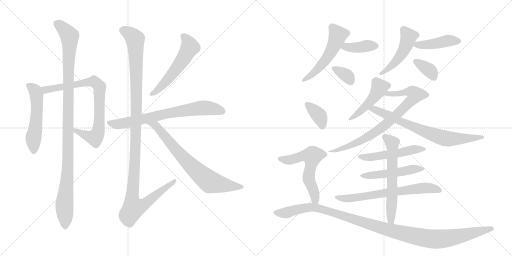
t = 0.00 s
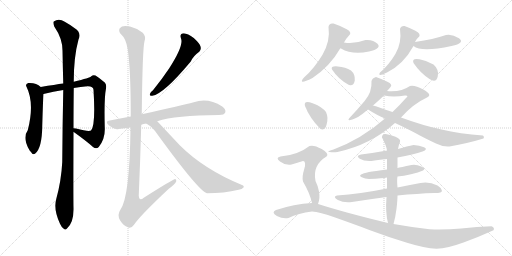
t = 3.50 s
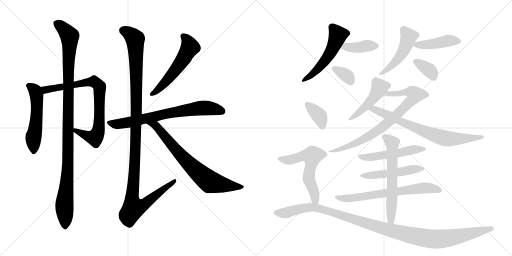
t = 7.00 s
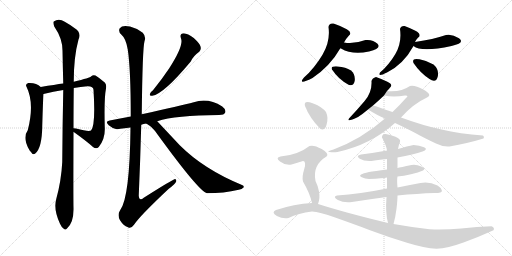
t = 10.50 s
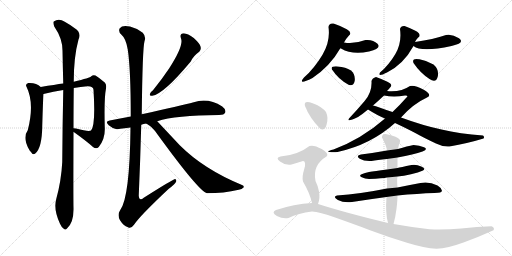
t = 14.00 s
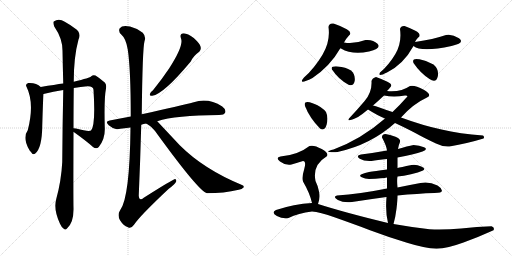
t = 17.50 s

The animated SVG that drew these frames (rendered in a browser with its animation timeline set to each time). Animation: 23 CSS @keyframes rules; one cycle of 17.50 s.

<svg version="1.1" viewBox="0 0 2048 1024" xmlns="http://www.w3.org/2000/svg">
  <g stroke="lightgray" stroke-dasharray="1,1" stroke-width="1" transform="scale(4, 4)">
    <line x1="0" y1="0" x2="256" y2="256"></line>
    <line x1="256" y1="0" x2="0" y2="256"></line>
    <line x1="128" y1="0" x2="128" y2="256"></line>
    <line x1="0" y1="128" x2="256" y2="128"></line>
    <line x1="256" y1="0" x2="512" y2="256"></line>
    <line x1="512" y1="0" x2="256" y2="256"></line>
    <line x1="384" y1="0" x2="384" y2="256"></line>
    <line x1="256" y1="128" x2="512" y2="128"></line>
  </g>
<g transform="scale(1, -1) translate(0, -850)">
   <style type="text/css">
    @keyframes keyframes0 {
      from {
       stroke: black;
       stroke-dashoffset: 536;
       stroke-width: 128;
       }
       64% {
       animation-timing-function: step-end;
       stroke: black;
       stroke-dashoffset: 0;
       stroke-width: 128;
       }
       to {
       stroke: black;
       stroke-width: 1024;
       }
       }
       #make-me-a-hanzi-animation-0 {
         animation: keyframes0 0.686198s both;
         animation-delay: 0.000000s;
         animation-timing-function: linear;
       }
    @keyframes keyframes1 {
      from {
       stroke: black;
       stroke-dashoffset: 791;
       stroke-width: 128;
       }
       72% {
       animation-timing-function: step-end;
       stroke: black;
       stroke-dashoffset: 0;
       stroke-width: 128;
       }
       to {
       stroke: black;
       stroke-width: 1024;
       }
       }
       #make-me-a-hanzi-animation-1 {
         animation: keyframes1 0.893717s both;
         animation-delay: 0.686198s;
         animation-timing-function: linear;
       }
    @keyframes keyframes2 {
      from {
       stroke: black;
       stroke-dashoffset: 1087;
       stroke-width: 128;
       }
       78% {
       animation-timing-function: step-end;
       stroke: black;
       stroke-dashoffset: 0;
       stroke-width: 128;
       }
       to {
       stroke: black;
       stroke-width: 1024;
       }
       }
       #make-me-a-hanzi-animation-2 {
         animation: keyframes2 1.134603s both;
         animation-delay: 1.579915s;
         animation-timing-function: linear;
       }
    @keyframes keyframes3 {
      from {
       stroke: black;
       stroke-dashoffset: 549;
       stroke-width: 128;
       }
       64% {
       animation-timing-function: step-end;
       stroke: black;
       stroke-dashoffset: 0;
       stroke-width: 128;
       }
       to {
       stroke: black;
       stroke-width: 1024;
       }
       }
       #make-me-a-hanzi-animation-3 {
         animation: keyframes3 0.696777s both;
         animation-delay: 2.714518s;
         animation-timing-function: linear;
       }
    @keyframes keyframes4 {
      from {
       stroke: black;
       stroke-dashoffset: 716;
       stroke-width: 128;
       }
       70% {
       animation-timing-function: step-end;
       stroke: black;
       stroke-dashoffset: 0;
       stroke-width: 128;
       }
       to {
       stroke: black;
       stroke-width: 1024;
       }
       }
       #make-me-a-hanzi-animation-4 {
         animation: keyframes4 0.832682s both;
         animation-delay: 3.411296s;
         animation-timing-function: linear;
       }
    @keyframes keyframes5 {
      from {
       stroke: black;
       stroke-dashoffset: 1194;
       stroke-width: 128;
       }
       80% {
       animation-timing-function: step-end;
       stroke: black;
       stroke-dashoffset: 0;
       stroke-width: 128;
       }
       to {
       stroke: black;
       stroke-width: 1024;
       }
       }
       #make-me-a-hanzi-animation-5 {
         animation: keyframes5 1.221680s both;
         animation-delay: 4.243978s;
         animation-timing-function: linear;
       }
    @keyframes keyframes6 {
      from {
       stroke: black;
       stroke-dashoffset: 728;
       stroke-width: 128;
       }
       70% {
       animation-timing-function: step-end;
       stroke: black;
       stroke-dashoffset: 0;
       stroke-width: 128;
       }
       to {
       stroke: black;
       stroke-width: 1024;
       }
       }
       #make-me-a-hanzi-animation-6 {
         animation: keyframes6 0.842448s both;
         animation-delay: 5.465658s;
         animation-timing-function: linear;
       }
    @keyframes keyframes7 {
      from {
       stroke: black;
       stroke-dashoffset: 529;
       stroke-width: 128;
       }
       63% {
       animation-timing-function: step-end;
       stroke: black;
       stroke-dashoffset: 0;
       stroke-width: 128;
       }
       to {
       stroke: black;
       stroke-width: 1024;
       }
       }
       #make-me-a-hanzi-animation-7 {
         animation: keyframes7 0.680501s both;
         animation-delay: 6.308105s;
         animation-timing-function: linear;
       }
    @keyframes keyframes8 {
      from {
       stroke: black;
       stroke-dashoffset: 391;
       stroke-width: 128;
       }
       56% {
       animation-timing-function: step-end;
       stroke: black;
       stroke-dashoffset: 0;
       stroke-width: 128;
       }
       to {
       stroke: black;
       stroke-width: 1024;
       }
       }
       #make-me-a-hanzi-animation-8 {
         animation: keyframes8 0.568197s both;
         animation-delay: 6.988607s;
         animation-timing-function: linear;
       }
    @keyframes keyframes9 {
      from {
       stroke: black;
       stroke-dashoffset: 334;
       stroke-width: 128;
       }
       52% {
       animation-timing-function: step-end;
       stroke: black;
       stroke-dashoffset: 0;
       stroke-width: 128;
       }
       to {
       stroke: black;
       stroke-width: 1024;
       }
       }
       #make-me-a-hanzi-animation-9 {
         animation: keyframes9 0.521810s both;
         animation-delay: 7.556803s;
         animation-timing-function: linear;
       }
    @keyframes keyframes10 {
      from {
       stroke: black;
       stroke-dashoffset: 460;
       stroke-width: 128;
       }
       60% {
       animation-timing-function: step-end;
       stroke: black;
       stroke-dashoffset: 0;
       stroke-width: 128;
       }
       to {
       stroke: black;
       stroke-width: 1024;
       }
       }
       #make-me-a-hanzi-animation-10 {
         animation: keyframes10 0.624349s both;
         animation-delay: 8.078613s;
         animation-timing-function: linear;
       }
    @keyframes keyframes11 {
      from {
       stroke: black;
       stroke-dashoffset: 431;
       stroke-width: 128;
       }
       58% {
       animation-timing-function: step-end;
       stroke: black;
       stroke-dashoffset: 0;
       stroke-width: 128;
       }
       to {
       stroke: black;
       stroke-width: 1024;
       }
       }
       #make-me-a-hanzi-animation-11 {
         animation: keyframes11 0.600749s both;
         animation-delay: 8.702962s;
         animation-timing-function: linear;
       }
    @keyframes keyframes12 {
      from {
       stroke: black;
       stroke-dashoffset: 348;
       stroke-width: 128;
       }
       53% {
       animation-timing-function: step-end;
       stroke: black;
       stroke-dashoffset: 0;
       stroke-width: 128;
       }
       to {
       stroke: black;
       stroke-width: 1024;
       }
       }
       #make-me-a-hanzi-animation-12 {
         animation: keyframes12 0.533203s both;
         animation-delay: 9.303711s;
         animation-timing-function: linear;
       }
    @keyframes keyframes13 {
      from {
       stroke: black;
       stroke-dashoffset: 470;
       stroke-width: 128;
       }
       60% {
       animation-timing-function: step-end;
       stroke: black;
       stroke-dashoffset: 0;
       stroke-width: 128;
       }
       to {
       stroke: black;
       stroke-width: 1024;
       }
       }
       #make-me-a-hanzi-animation-13 {
         animation: keyframes13 0.632487s both;
         animation-delay: 9.836914s;
         animation-timing-function: linear;
       }
    @keyframes keyframes14 {
      from {
       stroke: black;
       stroke-dashoffset: 774;
       stroke-width: 128;
       }
       72% {
       animation-timing-function: step-end;
       stroke: black;
       stroke-dashoffset: 0;
       stroke-width: 128;
       }
       to {
       stroke: black;
       stroke-width: 1024;
       }
       }
       #make-me-a-hanzi-animation-14 {
         animation: keyframes14 0.879883s both;
         animation-delay: 10.469401s;
         animation-timing-function: linear;
       }
    @keyframes keyframes15 {
      from {
       stroke: black;
       stroke-dashoffset: 724;
       stroke-width: 128;
       }
       70% {
       animation-timing-function: step-end;
       stroke: black;
       stroke-dashoffset: 0;
       stroke-width: 128;
       }
       to {
       stroke: black;
       stroke-width: 1024;
       }
       }
       #make-me-a-hanzi-animation-15 {
         animation: keyframes15 0.839193s both;
         animation-delay: 11.349284s;
         animation-timing-function: linear;
       }
    @keyframes keyframes16 {
      from {
       stroke: black;
       stroke-dashoffset: 513;
       stroke-width: 128;
       }
       63% {
       animation-timing-function: step-end;
       stroke: black;
       stroke-dashoffset: 0;
       stroke-width: 128;
       }
       to {
       stroke: black;
       stroke-width: 1024;
       }
       }
       #make-me-a-hanzi-animation-16 {
         animation: keyframes16 0.667480s both;
         animation-delay: 12.188477s;
         animation-timing-function: linear;
       }
    @keyframes keyframes17 {
      from {
       stroke: black;
       stroke-dashoffset: 498;
       stroke-width: 128;
       }
       62% {
       animation-timing-function: step-end;
       stroke: black;
       stroke-dashoffset: 0;
       stroke-width: 128;
       }
       to {
       stroke: black;
       stroke-width: 1024;
       }
       }
       #make-me-a-hanzi-animation-17 {
         animation: keyframes17 0.655273s both;
         animation-delay: 12.855957s;
         animation-timing-function: linear;
       }
    @keyframes keyframes18 {
      from {
       stroke: black;
       stroke-dashoffset: 670;
       stroke-width: 128;
       }
       69% {
       animation-timing-function: step-end;
       stroke: black;
       stroke-dashoffset: 0;
       stroke-width: 128;
       }
       to {
       stroke: black;
       stroke-width: 1024;
       }
       }
       #make-me-a-hanzi-animation-18 {
         animation: keyframes18 0.795247s both;
         animation-delay: 13.511230s;
         animation-timing-function: linear;
       }
    @keyframes keyframes19 {
      from {
       stroke: black;
       stroke-dashoffset: 611;
       stroke-width: 128;
       }
       67% {
       animation-timing-function: step-end;
       stroke: black;
       stroke-dashoffset: 0;
       stroke-width: 128;
       }
       to {
       stroke: black;
       stroke-width: 1024;
       }
       }
       #make-me-a-hanzi-animation-19 {
         animation: keyframes19 0.747233s both;
         animation-delay: 14.306478s;
         animation-timing-function: linear;
       }
    @keyframes keyframes20 {
      from {
       stroke: black;
       stroke-dashoffset: 362;
       stroke-width: 128;
       }
       54% {
       animation-timing-function: step-end;
       stroke: black;
       stroke-dashoffset: 0;
       stroke-width: 128;
       }
       to {
       stroke: black;
       stroke-width: 1024;
       }
       }
       #make-me-a-hanzi-animation-20 {
         animation: keyframes20 0.544596s both;
         animation-delay: 15.053711s;
         animation-timing-function: linear;
       }
    @keyframes keyframes21 {
      from {
       stroke: black;
       stroke-dashoffset: 579;
       stroke-width: 128;
       }
       65% {
       animation-timing-function: step-end;
       stroke: black;
       stroke-dashoffset: 0;
       stroke-width: 128;
       }
       to {
       stroke: black;
       stroke-width: 1024;
       }
       }
       #make-me-a-hanzi-animation-21 {
         animation: keyframes21 0.721191s both;
         animation-delay: 15.598307s;
         animation-timing-function: linear;
       }
    @keyframes keyframes22 {
      from {
       stroke: black;
       stroke-dashoffset: 1139;
       stroke-width: 128;
       }
       79% {
       animation-timing-function: step-end;
       stroke: black;
       stroke-dashoffset: 0;
       stroke-width: 128;
       }
       to {
       stroke: black;
       stroke-width: 1024;
       }
       }
       #make-me-a-hanzi-animation-22 {
         animation: keyframes22 1.176921s both;
         animation-delay: 16.319499s;
         animation-timing-function: linear;
       }
</style>
<path d="M 163 502 Q 145 520 113 518 Q 100 514 106 503 Q 139 437 111 329 Q 89 299 117 251 Q 118 248 124 242 Q 131 229 140 235 Q 168 256 169 346 Q 172 451 174 474 C 175 492 175 492 163 502 Z" fill="lightgray"></path> 
<path d="M 294 322 L 295 322 Q 343 288 372 262 Q 385 252 395 262 Q 422 295 419 342 Q 416 456 424 496 Q 427 512 419 520 Q 397 539 382 548 Q 372 552 365 545 Q 361 539 295 523 L 253 516 Q 222 512 163 502 C 133 497 145 467 174 474 Q 214 484 253 490 L 295 498 Q 323 502 349 505 Q 373 506 374 491 Q 383 349 364 328 Q 355 322 304 336 Q 295 337 294 337 C 264 342 269 339 294 322 Z" fill="lightgray"></path> 
<path d="M 225 54 Q 213 12 240 -45 Q 247 -61 255 -65 Q 261 -72 268 -64 Q 295 -40 294 16 Q 293 55 294 322 L 294 337 Q 294 410 295 498 L 295 523 Q 295 623 314 692 Q 327 719 299 737 Q 284 749 259 763 Q 235 779 215 764 Q 211 760 217 744 Q 250 696 250 648 Q 251 587 253 516 L 253 490 Q 250 352 249 202 Q 245 126 225 54 Z" fill="lightgray"></path> 
<path d="M 724 696 Q 736 669 677 577 Q 649 535 612 489 Q 602 482 600 475 Q 596 465 609 467 Q 654 473 763 604 Q 772 625 797 643 Q 806 652 802 664 Q 799 676 775 698 Q 751 716 735 717 Q 717 716 724 696 Z" fill="lightgray"></path> 
<path d="M 629 365 Q 702 389 876 390 Q 897 390 901 400 Q 905 412 889 424 Q 832 460 775 441 Q 723 428 567 393 L 523 384 Q 480 377 439 368 Q 418 365 435 349 Q 448 337 467 333 Q 468 333 522 340 L 565 351 Q 574 354 585 356 L 629 365 Z" fill="lightgray"></path> 
<path d="M 567 393 Q 570 657 578 685 Q 585 704 571 719 Q 546 738 520 744 Q 489 751 479 737 Q 472 725 485 712 Q 504 696 511 652 Q 523 573 523 384 L 522 340 Q 519 61 481 10 Q 468 -9 480 -31 Q 493 -52 512 -59 Q 524 -66 536 -49 Q 558 -15 674 94 Q 702 115 705 125 Q 706 132 701 134 Q 695 135 575 59 Q 557 43 555 67 Q 561 206 565 351 L 567 393 Z" fill="lightgray"></path> 
<path d="M 585 356 Q 613 340 631 311 Q 797 83 828 77 Q 895 77 955 91 Q 968 92 974 100 Q 978 106 968 110 Q 815 173 719 269 Q 674 317 629 365 C 608 387 560 372 585 356 Z" fill="lightgray"></path> 
<path d="M 1334 756 Q 1316 759 1314 742 Q 1322 685 1290 631.5 Q 1258 578 1216 540 Q 1188 507 1250 538 Q 1321 586 1362 658 L 1376 680 Q 1386 698 1396 708 Q 1410 720 1387 733 Q 1364 746 1334 756 Z" fill="lightgray"></path> 
<path d="M 1362 658 Q 1360 655 1364 656 Q 1409 629 1476 644 Q 1528 656 1510 675 Q 1492 693 1462 690 Q 1416 673 1376 680 C 1346 685 1340 679 1362 658 Z" fill="lightgray"></path> 
<path d="M 1396 510 Q 1417 506 1419 529.5 Q 1421 553 1404 568 Q 1382 582 1351.5 584.5 Q 1321 587 1328 572 Q 1354 532 1396 510 Z" fill="lightgray"></path> 
<path d="M 1618 746 Q 1603 747 1600 734 Q 1608 679 1581.5 634 Q 1555 589 1520 560 Q 1508 540 1548 560 Q 1614 593 1654 666 L 1660 682 Q 1669 699 1676 702 Q 1685 715 1661.5 727 Q 1638 739 1618 746 Z" fill="lightgray"></path> 
<path d="M 1654 666 Q 1685 640 1806 666 Q 1862 678 1836 697 Q 1809 715 1784 710 Q 1734 693 1660 682 C 1636 678 1636 678 1654 666 Z" fill="lightgray"></path> 
<path d="M 1718 534 Q 1745 516 1751 544 Q 1757 572 1734 592 Q 1710 607 1678 613 Q 1646 619 1654 598 Q 1681 558 1718 534 Z" fill="lightgray"></path> 
<path d="M 1548 486 Q 1556 494 1562 502 Q 1572 512 1549.5 523 Q 1527 534 1504 542 Q 1489 538 1486 526 Q 1489 482 1458.5 446 Q 1428 410 1396 376 Q 1384 359 1432 382 Q 1452 395 1472 412 L 1492 428 Q 1515 448 1536 468 L 1548 486 Z" fill="lightgray"></path> 
<path d="M 1604 380 Q 1653 435 1708 460 Q 1731 470 1695 491 Q 1658 511 1640 506 Q 1604 481 1548 486 C 1518 487 1506 473 1536 468 Q 1575 460 1620 468 Q 1637 469 1624 458 Q 1598 428 1570 402 L 1540 376 Q 1446 294 1334 252 Q 1302 244 1318 242 Q 1334 240 1350 242 Q 1483 271 1580 358 L 1604 380 Z" fill="lightgray"></path> 
<path d="M 1934 296 Q 1939 303 1932 308 Q 1840 315 1766 332 Q 1691 348 1604 380 L 1570 402 Q 1539 412 1512 422 Q 1505 426 1492 428 C 1463 435 1446 428 1472 412 Q 1510 388 1540 376 L 1580 358 Q 1627 336 1661 318 Q 1695 299 1744 276 Q 1772 262 1798 264 Q 1872 277 1934 296 Z" fill="lightgray"></path> 
<path d="M 1590 220 Q 1656 233 1690 244 Q 1714 253 1696 261 Q 1678 269 1654 270 Q 1630 266 1592 254 L 1548 248 Q 1493 238 1444 232 Q 1421 227 1439 215.5 Q 1457 204 1486 206 Q 1508 210 1548 214 L 1590 220 Z" fill="lightgray"></path> 
<path d="M 1590 144 Q 1614 147 1644 153.5 Q 1674 160 1692 168 Q 1705 176 1685 184.5 Q 1665 193 1646 190 Q 1601 181 1590 178 L 1548 172 Q 1498 165 1476 162 Q 1428 151 1444.5 142.5 Q 1461 134 1476 134 Q 1533 137 1548 140 L 1590 144 Z" fill="lightgray"></path> 
<path d="M 1682 118 Q 1633 109 1590 100 L 1548 96 Q 1439 74 1348 68 Q 1329 63 1351.5 50.5 Q 1374 38 1408 42 Q 1478 53 1546 62 L 1590 68 Q 1671 76 1738 78 Q 1770 78 1767.5 88.5 Q 1765 99 1750 108 Q 1716 125 1682 118 Z" fill="lightgray"></path> 
<path d="M 1590 100 Q 1587 131 1590 144 L 1590 178 Q 1590 209 1590 220 L 1592 254 Q 1594 269 1600 282 Q 1604 294 1582 303 Q 1559 312 1542 314 Q 1527 313 1528 300 Q 1545 269 1548 248 L 1548 214 Q 1548 200 1548 172 L 1548 140 Q 1548 115 1548 96 L 1546 62 Q 1541 -1 1552 -42 C 1559 -71 1566 -75 1574 -46 Q 1582 -18 1586 15 Q 1590 48 1590 68 L 1590 100 Z" fill="lightgray"></path> 
<path d="M 1280 336 Q 1299 324 1306.5 352 Q 1314 380 1304 402 Q 1288 424 1250.5 437.5 Q 1213 451 1220 426 Q 1238 379 1280 336 Z" fill="lightgray"></path> 
<path d="M 1272 34 Q 1281 57 1276 84 Q 1270 111 1262 126 Q 1249 190 1306 224 Q 1319 235 1287 254 Q 1255 272 1238 266 Q 1192 230 1122 224 Q 1100 219 1120 204 Q 1140 188 1166 192 Q 1190 200 1212 206 Q 1226 205 1217 174 Q 1207 142 1212 124 Q 1239 78 1248 38 C 1255 9 1263 5 1272 34 Z" fill="lightgray"></path> 
<path d="M 1552 -42 Q 1382 -1 1272 34 L 1248 38 Q 1176 34 1104 10 Q 1083 0 1107.5 -13.5 Q 1132 -27 1154 -22 Q 1193 -3 1248 4 Q 1278 2 1340.5 -20 Q 1403 -42 1480 -70.5 Q 1557 -99 1628 -121 Q 1699 -143 1746 -145 Q 1791 -143 1854 -120 Q 1917 -97 1974 -71 Q 1980 -60 1966 -55 Q 1910 -57 1844.5 -63.5 Q 1779 -70 1718 -67 Q 1641 -58 1574 -46 L 1552 -42 Z" fill="lightgray"></path> 
      <clipPath id="make-me-a-hanzi-clip-0">
      <path d="M 163 502 Q 145 520 113 518 Q 100 514 106 503 Q 139 437 111 329 Q 89 299 117 251 Q 118 248 124 242 Q 131 229 140 235 Q 168 256 169 346 Q 172 451 174 474 C 175 492 175 492 163 502 Z" fill="lightgray"></path>
      </clipPath>
      <path clip-path="url(#make-me-a-hanzi-clip-0)" d="M 113 509 L 142 485 L 147 465 L 147 379 L 133 297 L 134 244 " fill="none" id="make-me-a-hanzi-animation-0" stroke-dasharray="408 816" stroke-linecap="round"></path>

      <clipPath id="make-me-a-hanzi-clip-1">
      <path d="M 294 322 L 295 322 Q 343 288 372 262 Q 385 252 395 262 Q 422 295 419 342 Q 416 456 424 496 Q 427 512 419 520 Q 397 539 382 548 Q 372 552 365 545 Q 361 539 295 523 L 253 516 Q 222 512 163 502 C 133 497 145 467 174 474 Q 214 484 253 490 L 295 498 Q 323 502 349 505 Q 373 506 374 491 Q 383 349 364 328 Q 355 322 304 336 Q 295 337 294 337 C 264 342 269 339 294 322 Z" fill="lightgray"></path>
      </clipPath>
      <path clip-path="url(#make-me-a-hanzi-clip-1)" d="M 173 498 L 183 491 L 376 524 L 398 503 L 395 334 L 383 303 L 365 301 L 295 330 " fill="none" id="make-me-a-hanzi-animation-1" stroke-dasharray="663 1326" stroke-linecap="round"></path>

      <clipPath id="make-me-a-hanzi-clip-2">
      <path d="M 225 54 Q 213 12 240 -45 Q 247 -61 255 -65 Q 261 -72 268 -64 Q 295 -40 294 16 Q 293 55 294 322 L 294 337 Q 294 410 295 498 L 295 523 Q 295 623 314 692 Q 327 719 299 737 Q 284 749 259 763 Q 235 779 215 764 Q 211 760 217 744 Q 250 696 250 648 Q 251 587 253 516 L 253 490 Q 250 352 249 202 Q 245 126 225 54 Z" fill="lightgray"></path>
      </clipPath>
      <path clip-path="url(#make-me-a-hanzi-clip-2)" d="M 226 758 L 273 713 L 279 694 L 273 555 L 272 193 L 258 41 L 260 -51 " fill="none" id="make-me-a-hanzi-animation-2" stroke-dasharray="959 1918" stroke-linecap="round"></path>

      <clipPath id="make-me-a-hanzi-clip-3">
      <path d="M 724 696 Q 736 669 677 577 Q 649 535 612 489 Q 602 482 600 475 Q 596 465 609 467 Q 654 473 763 604 Q 772 625 797 643 Q 806 652 802 664 Q 799 676 775 698 Q 751 716 735 717 Q 717 716 724 696 Z" fill="lightgray"></path>
      </clipPath>
      <path clip-path="url(#make-me-a-hanzi-clip-3)" d="M 734 704 L 753 681 L 760 661 L 733 613 L 681 543 L 608 475 " fill="none" id="make-me-a-hanzi-animation-3" stroke-dasharray="421 842" stroke-linecap="round"></path>

      <clipPath id="make-me-a-hanzi-clip-4">
      <path d="M 629 365 Q 702 389 876 390 Q 897 390 901 400 Q 905 412 889 424 Q 832 460 775 441 Q 723 428 567 393 L 523 384 Q 480 377 439 368 Q 418 365 435 349 Q 448 337 467 333 Q 468 333 522 340 L 565 351 Q 574 354 585 356 L 629 365 Z" fill="lightgray"></path>
      </clipPath>
      <path clip-path="url(#make-me-a-hanzi-clip-4)" d="M 437 359 L 467 353 L 487 356 L 789 416 L 833 418 L 889 405 " fill="none" id="make-me-a-hanzi-animation-4" stroke-dasharray="588 1176" stroke-linecap="round"></path>

      <clipPath id="make-me-a-hanzi-clip-5">
      <path d="M 567 393 Q 570 657 578 685 Q 585 704 571 719 Q 546 738 520 744 Q 489 751 479 737 Q 472 725 485 712 Q 504 696 511 652 Q 523 573 523 384 L 522 340 Q 519 61 481 10 Q 468 -9 480 -31 Q 493 -52 512 -59 Q 524 -66 536 -49 Q 558 -15 674 94 Q 702 115 705 125 Q 706 132 701 134 Q 695 135 575 59 Q 557 43 555 67 Q 561 206 565 351 L 567 393 Z" fill="lightgray"></path>
      </clipPath>
      <path clip-path="url(#make-me-a-hanzi-clip-5)" d="M 493 728 L 508 723 L 535 700 L 543 651 L 547 407 L 540 200 L 528 57 L 534 18 L 561 24 L 590 42 L 701 129 " fill="none" id="make-me-a-hanzi-animation-5" stroke-dasharray="1066 2132" stroke-linecap="round"></path>

      <clipPath id="make-me-a-hanzi-clip-6">
      <path d="M 585 356 Q 613 340 631 311 Q 797 83 828 77 Q 895 77 955 91 Q 968 92 974 100 Q 978 106 968 110 Q 815 173 719 269 Q 674 317 629 365 C 608 387 560 372 585 356 Z" fill="lightgray"></path>
      </clipPath>
      <path clip-path="url(#make-me-a-hanzi-clip-6)" d="M 593 356 L 623 347 L 732 218 L 840 122 L 966 102 " fill="none" id="make-me-a-hanzi-animation-6" stroke-dasharray="600 1200" stroke-linecap="round"></path>

      <clipPath id="make-me-a-hanzi-clip-7">
      <path d="M 1334 756 Q 1316 759 1314 742 Q 1322 685 1290 631.5 Q 1258 578 1216 540 Q 1188 507 1250 538 Q 1321 586 1362 658 L 1376 680 Q 1386 698 1396 708 Q 1410 720 1387 733 Q 1364 746 1334 756 Z" fill="lightgray"></path>
      </clipPath>
      <path clip-path="url(#make-me-a-hanzi-clip-7)" d="M 1329 742 L 1352 710 L 1329 653 L 1271 573 L 1231 535 L 1213 532 " fill="none" id="make-me-a-hanzi-animation-7" stroke-dasharray="401 802" stroke-linecap="round"></path>

      <clipPath id="make-me-a-hanzi-clip-8">
      <path d="M 1362 658 Q 1360 655 1364 656 Q 1409 629 1476 644 Q 1528 656 1510 675 Q 1492 693 1462 690 Q 1416 673 1376 680 C 1346 685 1340 679 1362 658 Z" fill="lightgray"></path>
      </clipPath>
      <path clip-path="url(#make-me-a-hanzi-clip-8)" d="M 1368 662 L 1423 659 L 1469 667 L 1502 665 " fill="none" id="make-me-a-hanzi-animation-8" stroke-dasharray="263 526" stroke-linecap="round"></path>

      <clipPath id="make-me-a-hanzi-clip-9">
      <path d="M 1396 510 Q 1417 506 1419 529.5 Q 1421 553 1404 568 Q 1382 582 1351.5 584.5 Q 1321 587 1328 572 Q 1354 532 1396 510 Z" fill="lightgray"></path>
      </clipPath>
      <path clip-path="url(#make-me-a-hanzi-clip-9)" d="M 1342 575 L 1389 546 L 1401 527 " fill="none" id="make-me-a-hanzi-animation-9" stroke-dasharray="206 412" stroke-linecap="round"></path>

      <clipPath id="make-me-a-hanzi-clip-10">
      <path d="M 1618 746 Q 1603 747 1600 734 Q 1608 679 1581.5 634 Q 1555 589 1520 560 Q 1508 540 1548 560 Q 1614 593 1654 666 L 1660 682 Q 1669 699 1676 702 Q 1685 715 1661.5 727 Q 1638 739 1618 746 Z" fill="lightgray"></path>
      </clipPath>
      <path clip-path="url(#make-me-a-hanzi-clip-10)" d="M 1615 731 L 1635 703 L 1620 659 L 1581 600 L 1540 567 " fill="none" id="make-me-a-hanzi-animation-10" stroke-dasharray="332 664" stroke-linecap="round"></path>

      <clipPath id="make-me-a-hanzi-clip-11">
      <path d="M 1654 666 Q 1685 640 1806 666 Q 1862 678 1836 697 Q 1809 715 1784 710 Q 1734 693 1660 682 C 1636 678 1636 678 1654 666 Z" fill="lightgray"></path>
      </clipPath>
      <path clip-path="url(#make-me-a-hanzi-clip-11)" d="M 1660 668 L 1731 673 L 1800 688 L 1833 686 " fill="none" id="make-me-a-hanzi-animation-11" stroke-dasharray="303 606" stroke-linecap="round"></path>

      <clipPath id="make-me-a-hanzi-clip-12">
      <path d="M 1718 534 Q 1745 516 1751 544 Q 1757 572 1734 592 Q 1710 607 1678 613 Q 1646 619 1654 598 Q 1681 558 1718 534 Z" fill="lightgray"></path>
      </clipPath>
      <path clip-path="url(#make-me-a-hanzi-clip-12)" d="M 1667 603 L 1715 572 L 1735 543 " fill="none" id="make-me-a-hanzi-animation-12" stroke-dasharray="220 440" stroke-linecap="round"></path>

      <clipPath id="make-me-a-hanzi-clip-13">
      <path d="M 1548 486 Q 1556 494 1562 502 Q 1572 512 1549.5 523 Q 1527 534 1504 542 Q 1489 538 1486 526 Q 1489 482 1458.5 446 Q 1428 410 1396 376 Q 1384 359 1432 382 Q 1452 395 1472 412 L 1492 428 Q 1515 448 1536 468 L 1548 486 Z" fill="lightgray"></path>
      </clipPath>
      <path clip-path="url(#make-me-a-hanzi-clip-13)" d="M 1551 509 L 1518 500 L 1485 447 L 1418 379 L 1404 379 L 1400 372 " fill="none" id="make-me-a-hanzi-animation-13" stroke-dasharray="342 684" stroke-linecap="round"></path>

      <clipPath id="make-me-a-hanzi-clip-14">
      <path d="M 1604 380 Q 1653 435 1708 460 Q 1731 470 1695 491 Q 1658 511 1640 506 Q 1604 481 1548 486 C 1518 487 1506 473 1536 468 Q 1575 460 1620 468 Q 1637 469 1624 458 Q 1598 428 1570 402 L 1540 376 Q 1446 294 1334 252 Q 1302 244 1318 242 Q 1334 240 1350 242 Q 1483 271 1580 358 L 1604 380 Z" fill="lightgray"></path>
      </clipPath>
      <path clip-path="url(#make-me-a-hanzi-clip-14)" d="M 1543 470 L 1626 483 L 1656 471 L 1642 444 L 1516 331 L 1427 279 L 1334 245 " fill="none" id="make-me-a-hanzi-animation-14" stroke-dasharray="646 1292" stroke-linecap="round"></path>

      <clipPath id="make-me-a-hanzi-clip-15">
      <path d="M 1934 296 Q 1939 303 1932 308 Q 1840 315 1766 332 Q 1691 348 1604 380 L 1570 402 Q 1539 412 1512 422 Q 1505 426 1492 428 C 1463 435 1446 428 1472 412 Q 1510 388 1540 376 L 1580 358 Q 1627 336 1661 318 Q 1695 299 1744 276 Q 1772 262 1798 264 Q 1872 277 1934 296 Z" fill="lightgray"></path>
      </clipPath>
      <path clip-path="url(#make-me-a-hanzi-clip-15)" d="M 1481 411 L 1495 414 L 1689 327 L 1773 298 L 1833 294 L 1925 301 " fill="none" id="make-me-a-hanzi-animation-15" stroke-dasharray="596 1192" stroke-linecap="round"></path>

      <clipPath id="make-me-a-hanzi-clip-16">
      <path d="M 1590 220 Q 1656 233 1690 244 Q 1714 253 1696 261 Q 1678 269 1654 270 Q 1630 266 1592 254 L 1548 248 Q 1493 238 1444 232 Q 1421 227 1439 215.5 Q 1457 204 1486 206 Q 1508 210 1548 214 L 1590 220 Z" fill="lightgray"></path>
      </clipPath>
      <path clip-path="url(#make-me-a-hanzi-clip-16)" d="M 1440 224 L 1477 220 L 1596 237 L 1652 252 L 1694 252 " fill="none" id="make-me-a-hanzi-animation-16" stroke-dasharray="385 770" stroke-linecap="round"></path>

      <clipPath id="make-me-a-hanzi-clip-17">
      <path d="M 1590 144 Q 1614 147 1644 153.5 Q 1674 160 1692 168 Q 1705 176 1685 184.5 Q 1665 193 1646 190 Q 1601 181 1590 178 L 1548 172 Q 1498 165 1476 162 Q 1428 151 1444.5 142.5 Q 1461 134 1476 134 Q 1533 137 1548 140 L 1590 144 Z" fill="lightgray"></path>
      </clipPath>
      <path clip-path="url(#make-me-a-hanzi-clip-17)" d="M 1448 149 L 1533 153 L 1688 176 " fill="none" id="make-me-a-hanzi-animation-17" stroke-dasharray="370 740" stroke-linecap="round"></path>

      <clipPath id="make-me-a-hanzi-clip-18">
      <path d="M 1682 118 Q 1633 109 1590 100 L 1548 96 Q 1439 74 1348 68 Q 1329 63 1351.5 50.5 Q 1374 38 1408 42 Q 1478 53 1546 62 L 1590 68 Q 1671 76 1738 78 Q 1770 78 1767.5 88.5 Q 1765 99 1750 108 Q 1716 125 1682 118 Z" fill="lightgray"></path>
      </clipPath>
      <path clip-path="url(#make-me-a-hanzi-clip-18)" d="M 1348 59 L 1413 58 L 1678 97 L 1724 98 L 1758 90 " fill="none" id="make-me-a-hanzi-animation-18" stroke-dasharray="542 1084" stroke-linecap="round"></path>

      <clipPath id="make-me-a-hanzi-clip-19">
      <path d="M 1590 100 Q 1587 131 1590 144 L 1590 178 Q 1590 209 1590 220 L 1592 254 Q 1594 269 1600 282 Q 1604 294 1582 303 Q 1559 312 1542 314 Q 1527 313 1528 300 Q 1545 269 1548 248 L 1548 214 Q 1548 200 1548 172 L 1548 140 Q 1548 115 1548 96 L 1546 62 Q 1541 -1 1552 -42 C 1559 -71 1566 -75 1574 -46 Q 1582 -18 1586 15 Q 1590 48 1590 68 L 1590 100 Z" fill="lightgray"></path>
      </clipPath>
      <path clip-path="url(#make-me-a-hanzi-clip-19)" d="M 1540 302 L 1569 278 L 1564 -30 L 1570 -37 " fill="none" id="make-me-a-hanzi-animation-19" stroke-dasharray="483 966" stroke-linecap="round"></path>

      <clipPath id="make-me-a-hanzi-clip-20">
      <path d="M 1280 336 Q 1299 324 1306.5 352 Q 1314 380 1304 402 Q 1288 424 1250.5 437.5 Q 1213 451 1220 426 Q 1238 379 1280 336 Z" fill="lightgray"></path>
      </clipPath>
      <path clip-path="url(#make-me-a-hanzi-clip-20)" d="M 1228 432 L 1273 392 L 1290 350 " fill="none" id="make-me-a-hanzi-animation-20" stroke-dasharray="234 468" stroke-linecap="round"></path>

      <clipPath id="make-me-a-hanzi-clip-21">
      <path d="M 1272 34 Q 1281 57 1276 84 Q 1270 111 1262 126 Q 1249 190 1306 224 Q 1319 235 1287 254 Q 1255 272 1238 266 Q 1192 230 1122 224 Q 1100 219 1120 204 Q 1140 188 1166 192 Q 1190 200 1212 206 Q 1226 205 1217 174 Q 1207 142 1212 124 Q 1239 78 1248 38 C 1255 9 1263 5 1272 34 Z" fill="lightgray"></path>
      </clipPath>
      <path clip-path="url(#make-me-a-hanzi-clip-21)" d="M 1120 214 L 1157 209 L 1216 228 L 1249 226 L 1235 139 L 1267 42 " fill="none" id="make-me-a-hanzi-animation-21" stroke-dasharray="451 902" stroke-linecap="round"></path>

      <clipPath id="make-me-a-hanzi-clip-22">
      <path d="M 1552 -42 Q 1382 -1 1272 34 L 1248 38 Q 1176 34 1104 10 Q 1083 0 1107.5 -13.5 Q 1132 -27 1154 -22 Q 1193 -3 1248 4 Q 1278 2 1340.5 -20 Q 1403 -42 1480 -70.5 Q 1557 -99 1628 -121 Q 1699 -143 1746 -145 Q 1791 -143 1854 -120 Q 1917 -97 1974 -71 Q 1980 -60 1966 -55 Q 1910 -57 1844.5 -63.5 Q 1779 -70 1718 -67 Q 1641 -58 1574 -46 L 1552 -42 Z" fill="lightgray"></path>
      </clipPath>
      <path clip-path="url(#make-me-a-hanzi-clip-22)" d="M 1106 -2 L 1151 0 L 1200 15 L 1251 21 L 1541 -66 L 1732 -106 L 1802 -101 L 1965 -65 " fill="none" id="make-me-a-hanzi-animation-22" stroke-dasharray="1011 2022" stroke-linecap="round"></path>

</g>
</svg>
